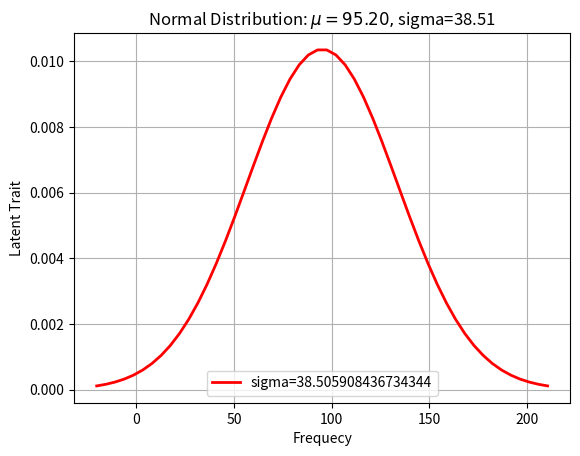

Recreate this plot in Python.
import numpy as np
import matplotlib.pyplot as plt
import pandas as pd
import math


# 正态分布的概率密度函数。可以理解成 x 是 mu（均值）和 sigma（标准差）的函数
from pandas import DataFrame


def normfun(x, mu, sigma):
    pdf = np.exp(-((x - mu) ** 2) / (2 * sigma ** 2)) / (sigma * np.sqrt(2 * np.pi))
    return pdf



mu = 0
#sigma = 0.1
s=np.random.normal(100, 40, size=100)
data=DataFrame(s)
mu=data.mean()[0]

sigma=data.std()[0]
#s=np.linspace(0,2,1)
# Python实现正态分布
# 绘制正态分布概率密度函数
#for i in range(len(s)):
    #sigma=s[i]
x = np.linspace(mu - 3 * sigma, mu + 3 * sigma, 50)              #numpy.linspace(start, stop, num=50, endpoint=True, retstep=False, dtype=None, axis=0),(在start和stop之间返回均匀间隔的数据)
y_sig = np.exp(-(x - mu) ** 2 / (2 * sigma ** 2)) / (math.sqrt(2 * math.pi) * sigma)
plt.plot(x, y_sig, "r-", linewidth=2,label="sigma=%s"%(sigma))
#x = np.arange(32400,33100,50)
#y_sig=normfun(x,mu,sigma)
#plt.bar(x,y_sig,fc='b',linewidth=0.1)
#plt.hist(y_sig, bins=10, rwidth=0.9, normed=True)
'''
plt.vlines(mu, 0, np.exp(-(mu - mu) ** 2 / (2 * sigma ** 2)) / (math.sqrt(2 * math.pi) * sigma), colors="c",
           linestyles="dashed")
plt.vlines(mu + sigma, 0, np.exp(-(mu + sigma - mu) ** 2 / (2 * sigma ** 2)) / (math.sqrt(2 * math.pi) * sigma),
           colors="k", linestyles="dotted")
plt.vlines(mu - sigma, 0, np.exp(-(mu - sigma - mu) ** 2 / (2 * sigma ** 2)) / (math.sqrt(2 * math.pi) * sigma),
           colors="k", linestyles="dotted")
'''
#plt.xticks([mu - sigma, mu, mu + sigma], ['μ-σ', 'μ', 'μ+σ'])
plt.xlabel('Frequecy')
plt.ylabel('Latent Trait')
plt.title('Normal Distribution: $\mu = %.2f, $sigma=%.2f' % (mu, sigma))
plt.grid(True)
plt.legend()
plt.show()
